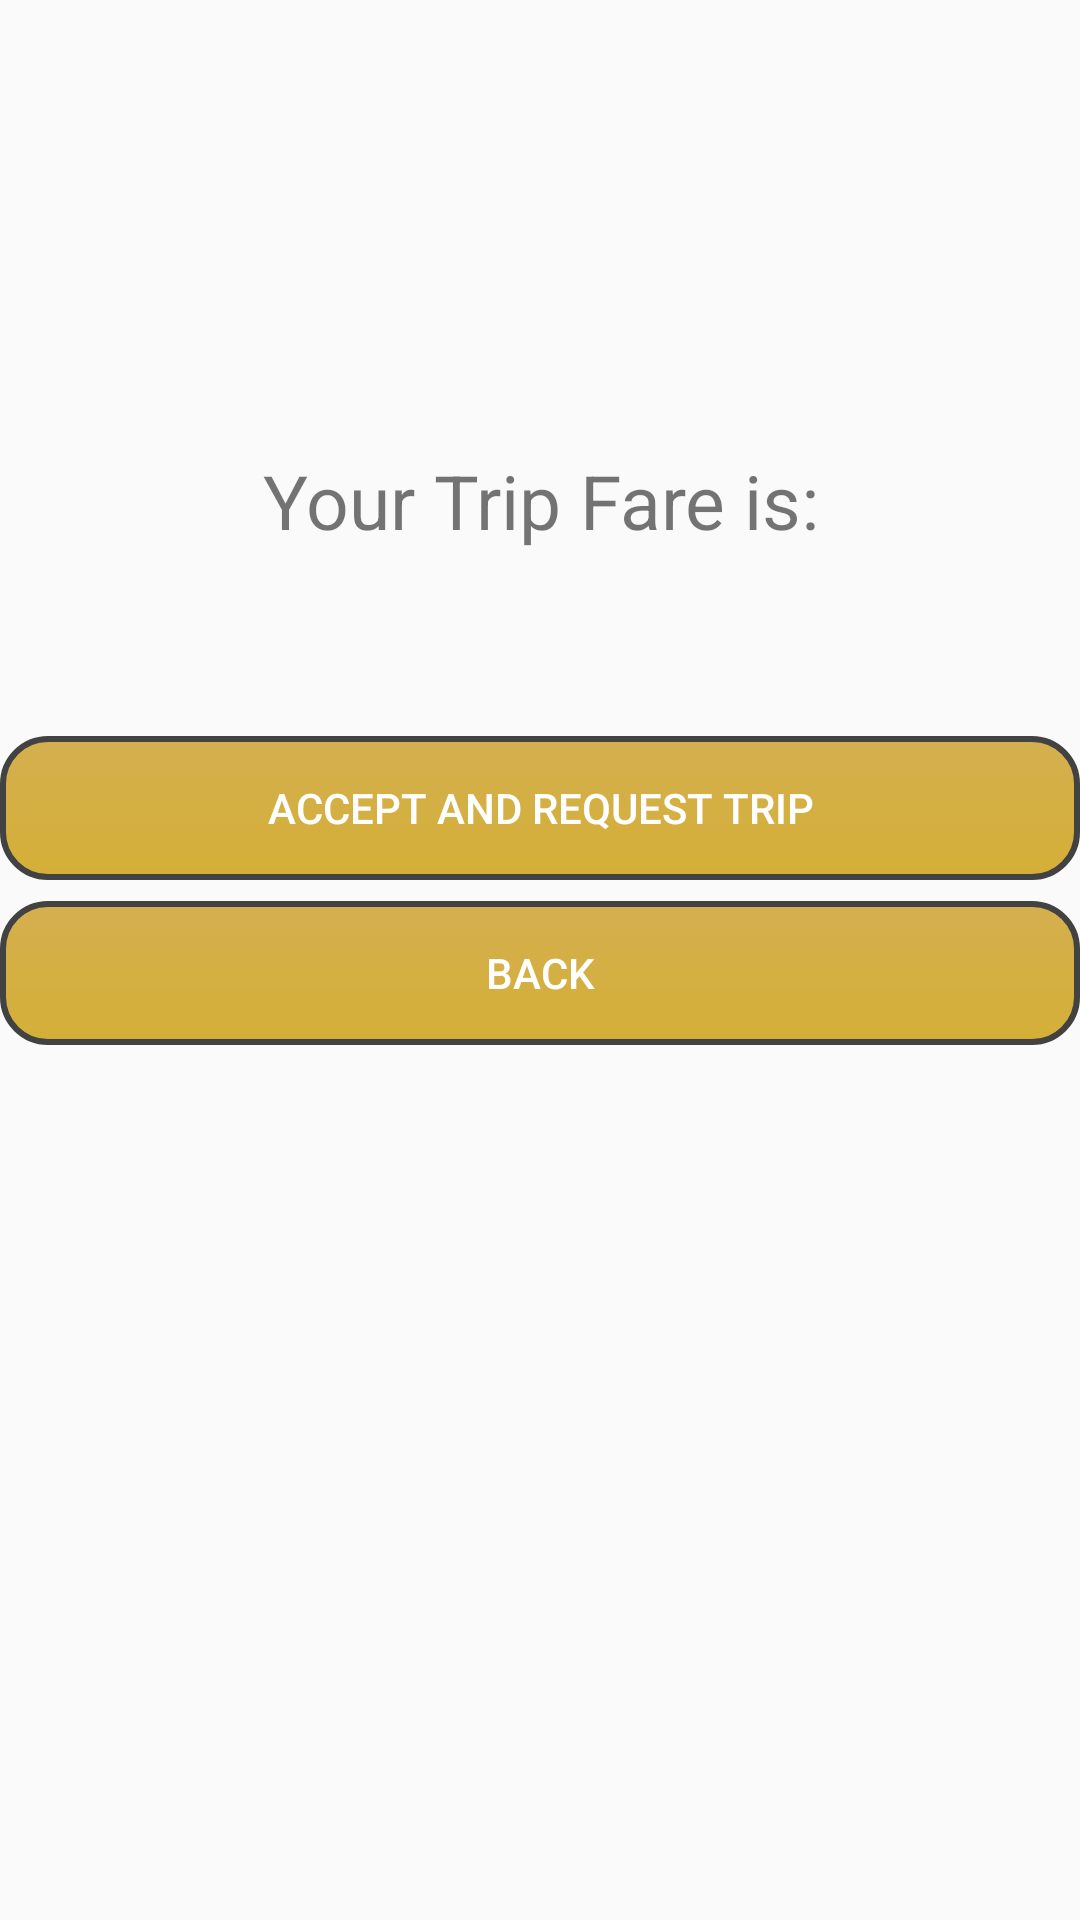

Here is an Android app screen rendered from its layout file. Give the layout XML and the strings, colors and styles it references.
<!-- AndroidManifest.xml: application theme AppTheme -->
<!-- res/layout/activity_fare.xml -->
<?xml version="1.0" encoding="utf-8"?>
<LinearLayout xmlns:android="http://schemas.android.com/apk/res/android"
    xmlns:app="http://schemas.android.com/apk/res-auto"
    xmlns:tools="http://schemas.android.com/tools"
    android:layout_width="match_parent"
    android:layout_height="match_parent"
    android:orientation="vertical"
    tools:context=".FareActivity">



    <TextView

        android:layout_marginTop="150dp"
        android:gravity="center"
        android:layout_gravity="center"
        android:text="Your Trip Fare is:"
        android:textSize="25dp"
        android:layout_width="match_parent"
        android:layout_height="wrap_content" />

    <TextView
        android:gravity="center"
        android:layout_marginTop="15dp"
        android:id="@+id/pricefare"
        android:textSize="35sp"
        android:layout_width="match_parent"
        android:layout_height="wrap_content" />

    <Button

        android:layout_marginBottom="7dp"
        android:background="@drawable/custom_button"

        android:id="@+id/accept"
        android:layout_width="match_parent"
        android:text="Accept and Request Trip"
        android:layout_height="wrap_content" />

    <Button
        android:id="@+id/backFarePage"

        android:layout_width="match_parent"
        android:layout_height="wrap_content"
        android:background="@drawable/custom_button"
        android:text="Back" />

</LinearLayout>
<!-- resources referenced by this layout -->
<resources>
  <!-- drawable custom_button (drawable) -->
  <?xml version="1.0" encoding="utf-8"?>
  <selector xmlns:android="http://schemas.android.com/apk/res/android">
      <item
          android:state_pressed="true"
          android:drawable="@drawable/button_pressed" />
  
      <item
          android:drawable="@drawable/button_default" />
  
      <item android:state_enabled="true"
          android:drawable="@drawable/button_disable"/>
  </selector>
  <style name="AppTheme" parent="Theme.AppCompat.Light.NoActionBar">
          
          <item name="colorPrimary">@color/colorPrimary</item>
          <item name="colorPrimaryDark">@color/colorPrimaryDark</item>
          <item name="colorAccent">@color/colorAccent</item>
          <item name="buttonStyle">@style/CustomButton</item>
      </style>
  <!-- drawable button_pressed (drawable) -->
  <?xml version="1.0" encoding="utf-8"?>
  <shape xmlns:android="http://schemas.android.com/apk/res/android"
      android:shape="rectangle">
  
      <gradient
          android:angle="90"
          android:endColor="#D4AFff"
          android:startColor="#D4AFff" />
  
      <padding
          android:bottom="7dp"
          android:left="7dp"
          android:right="7dp"
          android:top="7dp" />
  
      <stroke
          android:width="2dp"
          android:color="#FFF" />
      
  
      <corners android:radius="15dp" />
  
  </shape>
  <!-- drawable button_default (drawable) -->
  <?xml version="1.0" encoding="utf-8"?>
  <shape xmlns:android="http://schemas.android.com/apk/res/android"
  android:shape="rectangle">
  
  <gradient
      android:angle="90"
      android:endColor="#D4AF4F"
      android:startColor="#D4AF37" />
  
  <padding
      android:bottom="7dp"
      android:left="7dp"
      android:right="7dp"
      android:top="7dp" />
  
  <stroke
      android:width="2dp"
      android:color="@color/cardview_dark_background" />
  
  
  <corners android:radius="15dp" />
  
  </shape>
  <!-- drawable button_disable (drawable) -->
  <?xml version="1.0" encoding="utf-8"?>
  <shape xmlns:android="http://schemas.android.com/apk/res/android"
      android:shape="rectangle">
  
      <gradient
          android:angle="90"
          android:endColor="#D4F4F1"
          android:startColor="#D4Af37" />
  
      <padding
          android:bottom="7dp"
          android:left="7dp"
          android:right="7dp"
          android:top="7dp" />
  
      <stroke
          android:width="2dp"
          android:color="#FFF" />
      
  
      <corners android:radius="15dp" />
  
  </shape>
  <color name="colorPrimary">#FFC107</color>
  <color name="colorPrimaryDark">#332705</color>
  <color name="colorAccent">#D4AF4F</color>
  <style name="CustomButton" parent="Widget.AppCompat.Button">
          <item name="android:background">@drawable/custom_button</item>
          <item name="android:textColor">#FFF</item>
          <item name="android:stateListAnimator" tools:targetApi="lollipop">@null</item>
      </style>
</resources>
